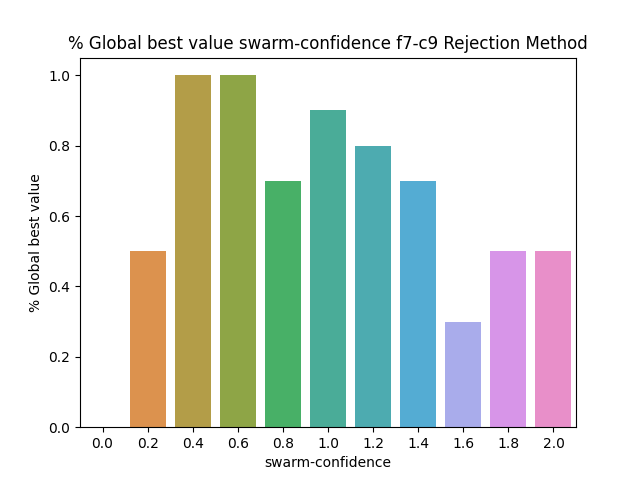

The table this chart was drawn from, first rows:
BehaviorSpace results (NetLogo 6.3.0)
PSO_NL_Template.nlogo
swarm-confidence-f7-c9-rejection
12/31/2022 16:53:44:030 +0100
min-pxcor, max-pxcor, min-pycor, max-pycor
-100, 100, -100, 100
[run number], trails-mode, particle-inertia, path-to-load, swarm-confidence, highlight-mode, penalty, constraint_handling_method, Constraint, fitness_function, Constraints, path-to-save, population-size, personal-confidence, particle-speed-limit, [step], global-best-val, iterations
2, None, 0.5, filename.txt, 0, Best found, 0.5, Rejection Method, Constraint 9, F7 Booth's Function, true, filename.txt, 50, 1, 10, 600, 0.9325, 600
4, None, 0.5, filename.txt, 0, Best found, 0.5, Rejection Method, Constraint 9, F7 Booth's Function, true, filename.txt, 50, 1, 10, 600, 0.8314, 600
3, None, 0.5, filename.txt, 0, Best found, 0.5, Rejection Method, Constraint 9, F7 Booth's Function, true, filename.txt, 50, 1, 10, 600, 0.9325, 600
8, None, 0.5, filename.txt, 0, Best found, 0.5, Rejection Method, Constraint 9, F7 Booth's Function, true, filename.txt, 50, 1, 10, 600, 0.7528, 600
7, None, 0.5, filename.txt, 0, Best found, 0.5, Rejection Method, Constraint 9, F7 Booth's Function, true, filename.txt, 50, 1, 10, 600, 0.9516, 600
5, None, 0.5, filename.txt, 0, Best found, 0.5, Rejection Method, Constraint 9, F7 Booth's Function, true, filename.txt, 50, 1, 10, 600, 0.9708, 600
6, None, 0.5, filename.txt, 0, Best found, 0.5, Rejection Method, Constraint 9, F7 Booth's Function, true, filename.txt, 50, 1, 10, 600, 0.8403, 600
1, None, 0.5, filename.txt, 0, Best found, 0.5, Rejection Method, Constraint 9, F7 Booth's Function, true, filename.txt, 50, 1, 10, 600, 0.8316, 600
11, None, 0.5, filename.txt, 0.2, Best found, 0.5, Rejection Method, Constraint 9, F7 Booth's Function, true, filename.txt, 50, 1, 10, 11, 1, 12
14, None, 0.5, filename.txt, 0.2, Best found, 0.5, Rejection Method, Constraint 9, F7 Booth's Function, true, filename.txt, 50, 1, 10, 7, 1, 8
12, None, 0.5, filename.txt, 0.2, Best found, 0.5, Rejection Method, Constraint 9, F7 Booth's Function, true, filename.txt, 50, 1, 10, 600, 0.9902, 600
16, None, 0.5, filename.txt, 0.2, Best found, 0.5, Rejection Method, Constraint 9, F7 Booth's Function, true, filename.txt, 50, 1, 10, 600, 0.9137, 600
13, None, 0.5, filename.txt, 0.2, Best found, 0.5, Rejection Method, Constraint 9, F7 Booth's Function, true, filename.txt, 50, 1, 10, 600, 0.9902, 600
15, None, 0.5, filename.txt, 0.2, Best found, 0.5, Rejection Method, Constraint 9, F7 Booth's Function, true, filename.txt, 50, 1, 10, 600, 0.9902, 600
9, None, 0.5, filename.txt, 0, Best found, 0.5, Rejection Method, Constraint 9, F7 Booth's Function, true, filename.txt, 50, 1, 10, 600, 0.7195, 600
10, None, 0.5, filename.txt, 0, Best found, 0.5, Rejection Method, Constraint 9, F7 Booth's Function, true, filename.txt, 50, 1, 10, 600, 0.8951, 600
18, None, 0.5, filename.txt, 0.2, Best found, 0.5, Rejection Method, Constraint 9, F7 Booth's Function, true, filename.txt, 50, 1, 10, 20, 1, 21
17, None, 0.5, filename.txt, 0.2, Best found, 0.5, Rejection Method, Constraint 9, F7 Booth's Function, true, filename.txt, 50, 1, 10, 600, 0.9805, 600
20, None, 0.5, filename.txt, 0.2, Best found, 0.5, Rejection Method, Constraint 9, F7 Booth's Function, true, filename.txt, 50, 1, 10, 9, 1, 10
19, None, 0.5, filename.txt, 0.2, Best found, 0.5, Rejection Method, Constraint 9, F7 Booth's Function, true, filename.txt, 50, 1, 10, 9, 1, 10
21, None, 0.5, filename.txt, 0.4, Best found, 0.5, Rejection Method, Constraint 9, F7 Booth's Function, true, filename.txt, 50, 1, 10, 5, 1, 6
22, None, 0.5, filename.txt, 0.4, Best found, 0.5, Rejection Method, Constraint 9, F7 Booth's Function, true, filename.txt, 50, 1, 10, 5, 1, 6
23, None, 0.5, filename.txt, 0.4, Best found, 0.5, Rejection Method, Constraint 9, F7 Booth's Function, true, filename.txt, 50, 1, 10, 10, 1, 11
24, None, 0.5, filename.txt, 0.4, Best found, 0.5, Rejection Method, Constraint 9, F7 Booth's Function, true, filename.txt, 50, 1, 10, 6, 1, 7
25, None, 0.5, filename.txt, 0.4, Best found, 0.5, Rejection Method, Constraint 9, F7 Booth's Function, true, filename.txt, 50, 1, 10, 5, 1, 6
27, None, 0.5, filename.txt, 0.4, Best found, 0.5, Rejection Method, Constraint 9, F7 Booth's Function, true, filename.txt, 50, 1, 10, 9, 1, 10
26, None, 0.5, filename.txt, 0.4, Best found, 0.5, Rejection Method, Constraint 9, F7 Booth's Function, true, filename.txt, 50, 1, 10, 8, 1, 9
28, None, 0.5, filename.txt, 0.4, Best found, 0.5, Rejection Method, Constraint 9, F7 Booth's Function, true, filename.txt, 50, 1, 10, 8, 1, 9
29, None, 0.5, filename.txt, 0.4, Best found, 0.5, Rejection Method, Constraint 9, F7 Booth's Function, true, filename.txt, 50, 1, 10, 13, 1, 14
30, None, 0.5, filename.txt, 0.4, Best found, 0.5, Rejection Method, Constraint 9, F7 Booth's Function, true, filename.txt, 50, 1, 10, 8, 1, 9
31, None, 0.5, filename.txt, 0.6, Best found, 0.5, Rejection Method, Constraint 9, F7 Booth's Function, true, filename.txt, 50, 1, 10, 4, 1, 5
32, None, 0.5, filename.txt, 0.6, Best found, 0.5, Rejection Method, Constraint 9, F7 Booth's Function, true, filename.txt, 50, 1, 10, 1, 1, 2
34, None, 0.5, filename.txt, 0.6, Best found, 0.5, Rejection Method, Constraint 9, F7 Booth's Function, true, filename.txt, 50, 1, 10, 3, 1, 4
33, None, 0.5, filename.txt, 0.6, Best found, 0.5, Rejection Method, Constraint 9, F7 Booth's Function, true, filename.txt, 50, 1, 10, 5, 1, 6
35, None, 0.5, filename.txt, 0.6, Best found, 0.5, Rejection Method, Constraint 9, F7 Booth's Function, true, filename.txt, 50, 1, 10, 2, 1, 3
36, None, 0.5, filename.txt, 0.6, Best found, 0.5, Rejection Method, Constraint 9, F7 Booth's Function, true, filename.txt, 50, 1, 10, 10, 1, 11
37, None, 0.5, filename.txt, 0.6, Best found, 0.5, Rejection Method, Constraint 9, F7 Booth's Function, true, filename.txt, 50, 1, 10, 2, 1, 3
38, None, 0.5, filename.txt, 0.6, Best found, 0.5, Rejection Method, Constraint 9, F7 Booth's Function, true, filename.txt, 50, 1, 10, 4, 1, 5
39, None, 0.5, filename.txt, 0.6, Best found, 0.5, Rejection Method, Constraint 9, F7 Booth's Function, true, filename.txt, 50, 1, 10, 6, 1, 7
40, None, 0.5, filename.txt, 0.6, Best found, 0.5, Rejection Method, Constraint 9, F7 Booth's Function, true, filename.txt, 50, 1, 10, 9, 1, 10
42, None, 0.5, filename.txt, 0.8, Best found, 0.5, Rejection Method, Constraint 9, F7 Booth's Function, true, filename.txt, 50, 1, 10, 5, 1, 6
41, None, 0.5, filename.txt, 0.8, Best found, 0.5, Rejection Method, Constraint 9, F7 Booth's Function, true, filename.txt, 50, 1, 10, 600, 0.9902, 600
44, None, 0.5, filename.txt, 0.8, Best found, 0.5, Rejection Method, Constraint 9, F7 Booth's Function, true, filename.txt, 50, 1, 10, 4, 1, 5
45, None, 0.5, filename.txt, 0.8, Best found, 0.5, Rejection Method, Constraint 9, F7 Booth's Function, true, filename.txt, 50, 1, 10, 2, 1, 3
43, None, 0.5, filename.txt, 0.8, Best found, 0.5, Rejection Method, Constraint 9, F7 Booth's Function, true, filename.txt, 50, 1, 10, 600, 0.9805, 600
47, None, 0.5, filename.txt, 0.8, Best found, 0.5, Rejection Method, Constraint 9, F7 Booth's Function, true, filename.txt, 50, 1, 10, 2, 1, 3
46, None, 0.5, filename.txt, 0.8, Best found, 0.5, Rejection Method, Constraint 9, F7 Booth's Function, true, filename.txt, 50, 1, 10, 600, 0.9902, 600
48, None, 0.5, filename.txt, 0.8, Best found, 0.5, Rejection Method, Constraint 9, F7 Booth's Function, true, filename.txt, 50, 1, 10, 6, 1, 7
50, None, 0.5, filename.txt, 0.8, Best found, 0.5, Rejection Method, Constraint 9, F7 Booth's Function, true, filename.txt, 50, 1, 10, 4, 1, 5
49, None, 0.5, filename.txt, 0.8, Best found, 0.5, Rejection Method, Constraint 9, F7 Booth's Function, true, filename.txt, 50, 1, 10, 8, 1, 9
51, None, 0.5, filename.txt, 1, Best found, 0.5, Rejection Method, Constraint 9, F7 Booth's Function, true, filename.txt, 50, 1, 10, 3, 1, 4
52, None, 0.5, filename.txt, 1, Best found, 0.5, Rejection Method, Constraint 9, F7 Booth's Function, true, filename.txt, 50, 1, 10, 4, 1, 5
53, None, 0.5, filename.txt, 1, Best found, 0.5, Rejection Method, Constraint 9, F7 Booth's Function, true, filename.txt, 50, 1, 10, 6, 1, 7
55, None, 0.5, filename.txt, 1, Best found, 0.5, Rejection Method, Constraint 9, F7 Booth's Function, true, filename.txt, 50, 1, 10, 5, 1, 6
... 56 more rows
